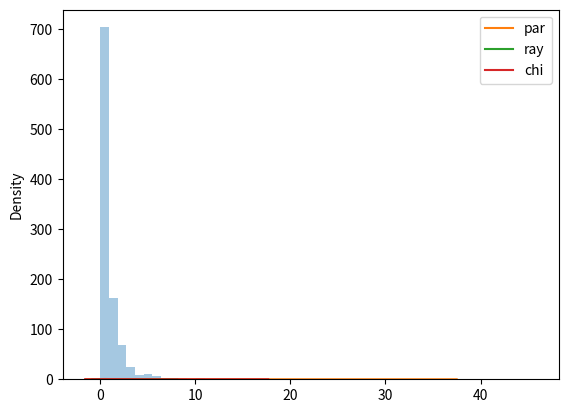

Write Python code to recreate this figure.
#https://www.w3schools.com/python/numpy/numpy_random_pareto.asp
#Random Pareto Distribution 帕雷托分佈
#帕累托分佈屬於連續概率分佈。 "齊夫定律"， 也稱為"zeta 
# 分佈"， 也可以被認為是在離散概率分佈中的帕累托分佈。 
# 一個遵守帕累托分佈的隨機變數的期望值為 （如果 期望值
# 為無窮大） 且隨機變數的標準差為 （如果 標準差不存在）
#A distribution following Pareto's law i.e. 80-20 
# distribution (20% factors cause 80% outcome).
#遵循帕雷托法律的分佈，即 80-20 分配（20% 因數導致 
# 80% 的結果）。
#It has two parameter:
#它有兩個參數：
#a - shape parameter.
#a - 形狀參數.
#size - The shape of the returned array.
#size - 傳回陣列的形狀。
print("-----------------------pareto(a=2, size=(2, 3))")
#Draw out a sample for pareto distribution with shape of 2 with size 2x3:
#繪製一個樣本，用於大小為 2x3 的 2 形的帕雷托分佈：
from numpy import random
x = random.pareto(a=2, size=(2, 3))
print(x)

print("--------------rayleigh(size=1000)可視化雷利分佈")
#Visualization of Pareto Distribution
#可視化帕雷托分佈
from numpy import random
import matplotlib.pyplot as plt
import seaborn as sns
sns.distplot(random.pareto(a=2, size=1000), kde=False)
plt.show()

print("------------------帕雷托,雷利和卡方分佈的相似性")
#Similarity Between Rayleigh and Chi Square Distribution
#雷利和卡方分佈的相似性
#At unit stddev the and 2 degrees of freedom rayleigh and chi square represent the same distributions.
#在單位 標準差 和 2 度的自由雷利和奇廣場代表相同的分佈。
from numpy import random
import matplotlib.pyplot as plt
import seaborn as sns
sns.distplot(random.pareto(a=2, size=1000), hist=False, label='par')
sns.distplot(random.rayleigh(scale=2, size=1000), hist=False, label='ray')
sns.distplot(random.chisquare(df=2, size=1000), hist=False, label='chi')
plt.legend() #把標籤印出來
plt.show()
